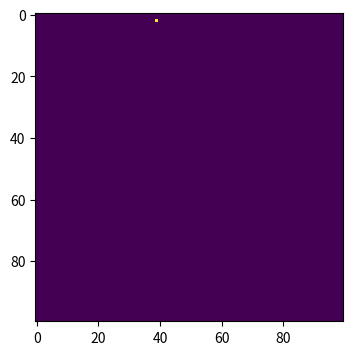
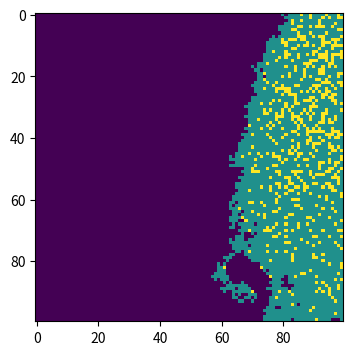
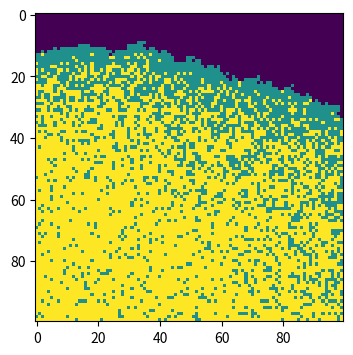
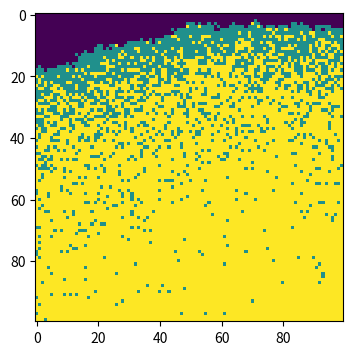

The matplotlib source for these figures, in order:
#make the 2D model
#import labraries
import numpy as np
import matplotlib.pyplot as plt

def spatial_SIR(time_point):
    """
    input: the interested time ponit
    code: simulate the spread of disease
    output: the population at the interested time point
    """
    #create an array of population
    #let '0' as susceptible, '1' as infected, '2' as recovered
    population=np.zeros((100,100))
    #randomly chose one of the 10000 people to be the first patient
    outbreak=np.random.choice(range(100),2)
    population[outbreak[0],outbreak[1]]=1
    #set up parameters

    beta=0.3
    gamma=0.05
    n=0#used to record the current time point
    while n<time_point:
        n+=1
        new_population=population#copy the previous population and work on the copy
        #create i and j to work on every person in the population
        i=0
        while i<100:
            j=0
            while j<100:
                #for every person, first check what stage he is in
                #if in susceptible or recovered stage, do no change
                #if in infected stage, firstly, work on his neighbors: check whether the neighbour can be infected (whether he is in stage susceptible). if so, use random to determine whether he is infected
                #                      then, work on himself: use random to determine whether he is recovered
                #special cases: for persons who live at edge, they don't have 8 neighbours. these people are recognized by following way.
                left= i==0
                right= i==99
                up= j==0
                down= j==99
                if population[i,j]==1:#check whether the person is infected
                    
                    #the first 'if group' is used as an example
                    if not (left or up):#to recognize and inhibit some of the people living at the edge from doing the following
                        if population[i-1,j-1]==0:#to check whether this neighbour can be infected
                            if np.random.random()<beta:#to determine whether he is infected
                                new_population[i-1,j-1]=1
                    
                    #the others are just like that
                    if not (left):
                        if population[i-1,j]==0:
                            if np.random.random()<beta:
                                new_population[i-1,j]=1
                    if not (left or down):
                        if population[i-1,j+1]==0:
                            if np.random.random()<beta:
                                new_population[i-1,j+1]=1
                    if not (up):
                        if population[i,j-1]==0:
                            if np.random.random()<beta:
                                new_population[i,j-1]=1
                    if not (down):
                        if population[i,j+1]==0:
                            if np.random.random()<beta:
                                new_population[i,j+1]=1
                    if not (right or up):
                        if population[i+1,j-1]==0:
                            if np.random.random()<beta:
                                new_population[i+1,j-1]=1
                    if not (right):
                        if population[i+1,j]==0:
                            if np.random.random()<beta:
                                new_population[i+1,j]=1
                    if not (right or down):
                        if population[i+1,j+1]==0:
                            if np.random.random()<beta:
                                new_population[i+1,j+1]=1
                    
                    #for himself, determine whether he is recovered
                    if np.random.random()<gamma:
                        new_population[i,j]=2
                j+=1
            i+=1
        population=new_population#update the population
    return population

#draw figures showing the distrbution of the population
plt.figure(1,figsize=(6,4),dpi=150)
plt.imshow(spatial_SIR(0),cmap='viridis',interpolation='nearest')
plt.figure(2,figsize=(6,4),dpi=150)
plt.imshow(spatial_SIR(10),cmap='viridis',interpolation='nearest')
plt.figure(3,figsize=(6,4),dpi=150)
plt.imshow(spatial_SIR(50),cmap='viridis',interpolation='nearest')
plt.figure(4,figsize=(6,4),dpi=150)
plt.imshow(spatial_SIR(100),cmap='viridis',interpolation='nearest')
plt.show()